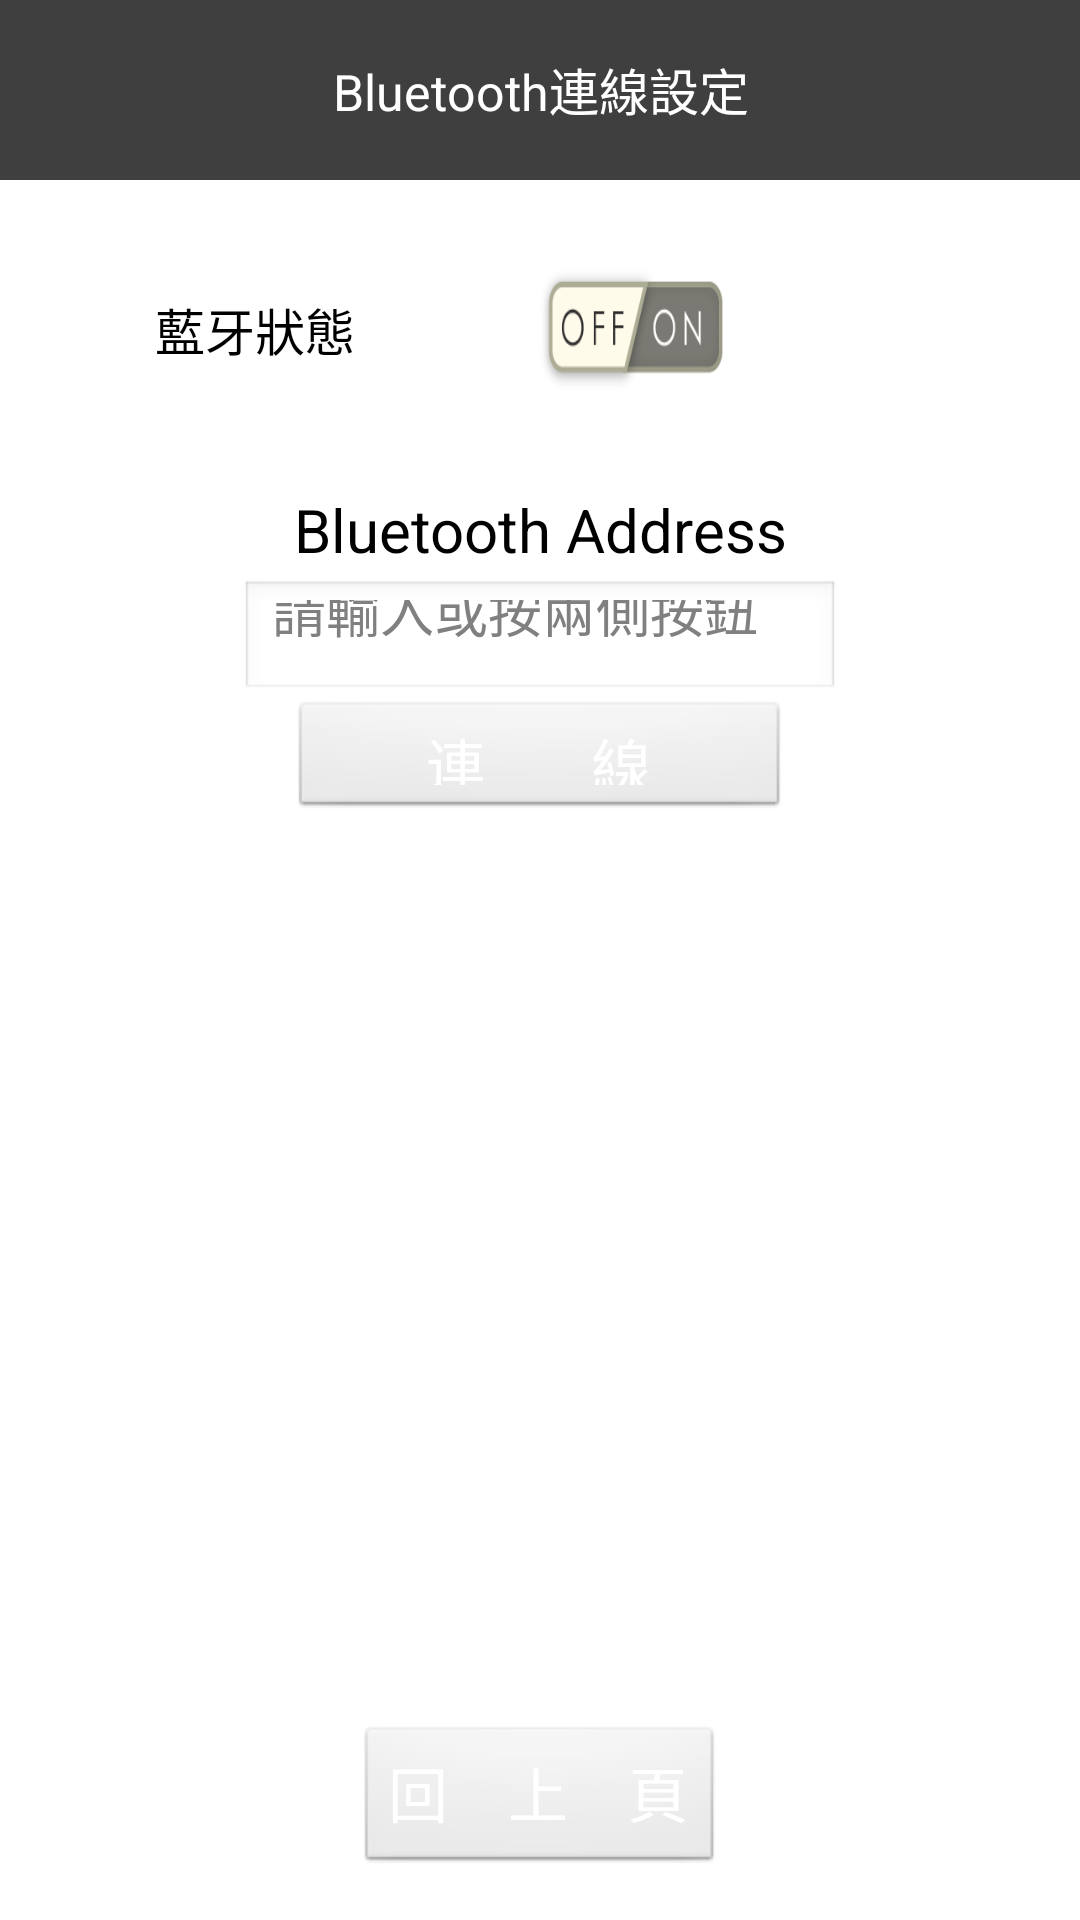

The Android layout XML behind this screen, and the referenced resources:
<!-- AndroidManifest.xml: application theme TitleBarTheme -->
<!-- res/layout/bluetooth_connect_setting.xml -->
<?xml version="1.0" encoding="utf-8"?>
<LinearLayout xmlns:android="http://schemas.android.com/apk/res/android"
    android:layout_width="fill_parent"
    android:layout_height="fill_parent"
    android:orientation="vertical"
    android:background="#ffffff">

    <TextView
        android:layout_width="match_parent"
        android:gravity="center"
        android:layout_height="60dp"
        android:text="Bluetooth連線設定"
        android:id="@+id/textViewTitle"
        android:background="@color/darkgrey"
        android:textColor="#ffffff"
        android:textSize="50px" />

    <LinearLayout
        android:layout_width="match_parent"
        android:layout_height="100dp"
        android:orientation="horizontal"
        android:background="#FFFFFF">

        <TextView
            android:layout_width="wrap_content"
            android:layout_height="wrap_content"
            android:id="@+id/textViewStatus"
            android:text="藍牙狀態"
            android:textColor="#000000"
            android:textSize="50px"
            android:layout_gravity="center_vertical"
            android:layout_marginLeft="155px"/>

        <Button
            android:id="@+id/btbt"
            android:layout_width="200px"
            android:layout_height="45dp"
            android:background="@drawable/btoff"
            android:layout_gravity="center_vertical"
            android:layout_marginLeft="60dp" />

        <Switch
            android:id="@+id/sw"
            android:layout_width="200px"
            android:layout_height="45dp"
            android:switchMinWidth="60dp"
            android:thumbTextPadding="@dimen/switch_thumb_radius"
            android:layout_gravity="center_vertical"
            android:layout_marginLeft="60dp"
            android:checked="false"
            android:longClickable="false"
            android:textOff="OFF"
            android:textOn="ON"
            android:theme="@style/SwitchStyle"
            android:visibility="gone"/>

    </LinearLayout>

    <LinearLayout
        android:layout_width="match_parent"
        android:layout_height="wrap_content"
        android:orientation="vertical">

        <TextView
            android:layout_width="match_parent"
            android:layout_height="100px"
            android:text="Bluetooth Address"
            android:gravity="center"
            android:textSize="60px"
            android:textColor="#000000"/>

        <EditText
            android:id="@+id/Address"
            android:layout_width="600px"
            android:layout_height="120px"
            android:layout_gravity="center"
            android:hint="請輸入或按兩側按鈕掃描Address"/>

        <Button
            android:id="@+id/buttonSearch"
            android:layout_width="500px"
            android:layout_height="120px"
            android:layout_weight="0.15"
            android:text="連       線"
            android:textColor="#ffffff"
            android:textSize="60px"
            android:layout_gravity="center"/>

    </LinearLayout>

    <ListView
        android:id="@+id/listview"
        android:layout_width="match_parent"
        android:layout_height="180dp"
        android:visibility="gone">
    </ListView>

    <LinearLayout
        android:layout_width="match_parent"
        android:layout_height="0dip"
        android:orientation="horizontal"
        android:gravity="center|bottom"
        android:layout_weight="1"
        android:layout_marginBottom="15dp">

        <Button
            android:id="@+id/ReturnBtn"
            android:layout_width="wrap_content"
            android:layout_height="150px"
            android:text="回    上    頁"
            android:textColor="#ffffff"
            android:textSize="60px" />
    </LinearLayout>

</LinearLayout>
<!-- resources referenced by this layout -->
<resources>
  <color name="darkgrey">#3f3f3f</color>
  <dimen name="switch_thumb_radius">15dp</dimen>
  <!-- drawable btoff: png bitmap (drawable, 5683 bytes) -->
  <style name="SwitchStyle" parent="AppTheme">
          <item name="colorAccent">@color/colorPrimary</item>
      </style>
  <style name="TitleBarTheme" parent="android:Theme">
          <item name="android:windowTitleSize">80dip</item>
          <item name="android:windowTitleBackgroundStyle">@style/TitleBar</item>
      </style>
  <style name="AppTheme" parent="Theme.AppCompat.Light.DarkActionBar">
          
          <item name="colorPrimary">@color/colorPrimary</item>
          <item name="colorPrimaryDark">@color/colorPrimaryDark</item>
          <item name="colorAccent">@color/colorAccent</item>
      </style>
  <color name="colorPrimary">#3F51B5</color>
  <style name="TitleBar">
          <item name="android:background">#ffffff</item>
          <item name="android:orientation">horizontal</item>
      </style>
  <color name="colorPrimaryDark">#303F9F</color>
  <color name="colorAccent">#FF4081</color>
</resources>
